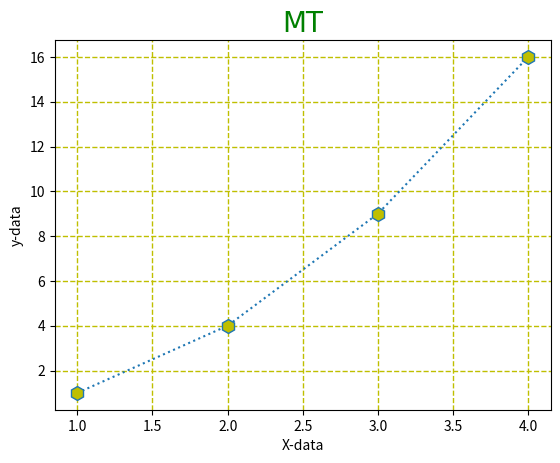

The script that saved this image:
import matplotlib.pyplot as plt

myfont = {

    'family': "Arial",
    'size': 20,
    'color': "green"
}
x = [1, 2, 3, 4]
y = [1, 4, 9, 16]

plt.title("MT", fontdict=myfont)
plt.xlabel("X-data")
plt.ylabel("y-data")
plt.plot(x, y, marker="h",ms=10, mfc="y", ls="dotted")
plt.grid(axis="both",ls="dashed",c="y",lw=1)
plt.show()
